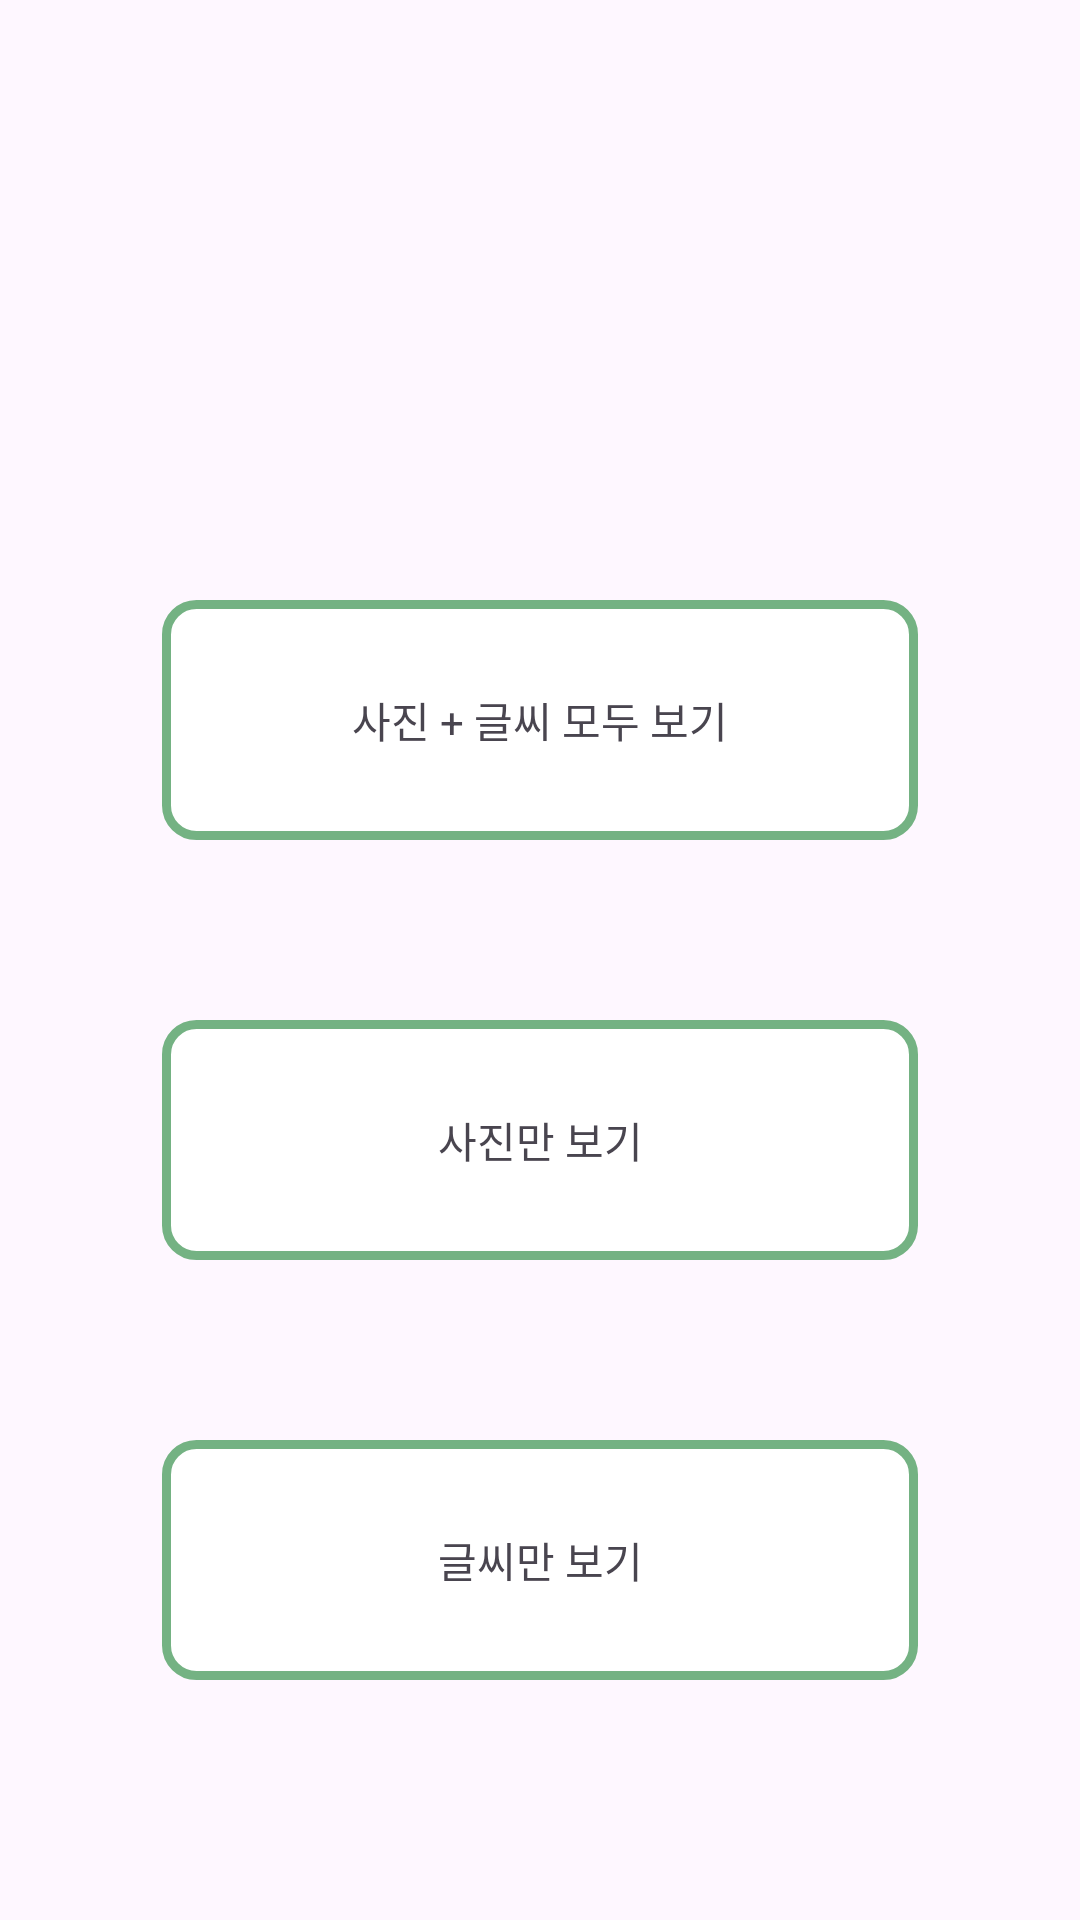

Here is an Android app screen rendered from its layout file. Give the layout XML and the strings, colors and styles it references.
<!-- AndroidManifest.xml: application theme Theme.Material3.Light.NoActionBar -->
<!-- res/layout/activity_choose_type.xml -->
<?xml version="1.0" encoding="utf-8"?>
<androidx.constraintlayout.widget.ConstraintLayout xmlns:android="http://schemas.android.com/apk/res/android"
    xmlns:app="http://schemas.android.com/apk/res-auto"
    xmlns:tools="http://schemas.android.com/tools"
    android:layout_width="match_parent"
    android:layout_height="match_parent"
    tools:context=".Choose_quiztype">

    <TextView
        android:id="@+id/tv_mix"
        android:layout_width="0dp"
        android:layout_height="80dp"
        android:layout_marginTop="200dp"
        android:background="@drawable/button_box_long"
        android:gravity="center"
        android:text="사진 + 글씨 모두 보기"
        app:layout_constraintEnd_toEndOf="parent"
        app:layout_constraintStart_toStartOf="parent"
        app:layout_constraintTop_toTopOf="parent"
        app:layout_constraintWidth_percent="0.7" />

    <TextView
        android:id="@+id/tv_img"
        android:layout_width="0dp"
        android:layout_height="80dp"
        android:background="@drawable/button_box_long"
        android:gravity="center"
        android:text="사진만 보기"
        app:layout_constraintEnd_toEndOf="@+id/tv_mix"
        app:layout_constraintStart_toStartOf="@+id/tv_mix"
        app:layout_constraintTop_toBottomOf="@+id/tv_mix"
        app:layout_constraintWidth_percent="0.7"
        android:layout_marginTop="60dp"/>

    <TextView
        android:id="@+id/tv_txt"
        android:layout_width="0dp"
        android:layout_height="80dp"
        android:background="@drawable/button_box_long"
        android:gravity="center"
        android:text="글씨만 보기"
        app:layout_constraintEnd_toEndOf="@+id/tv_img"
        app:layout_constraintStart_toStartOf="@+id/tv_img"
        app:layout_constraintTop_toBottomOf="@+id/tv_img"
        app:layout_constraintWidth_percent="0.7"
        android:layout_marginTop="60dp"/>

</androidx.constraintlayout.widget.ConstraintLayout>
<!-- resources referenced by this layout -->
<resources>
  <!-- drawable button_box_long (drawable) -->
  <?xml version="1.0" encoding="utf-8"?>
  <shape xmlns:android="http://schemas.android.com/apk/res/android">
  
      <solid
          android:color="#FFF"/>
  
      <stroke
          android:width="3dp"
          android:color="#74B283"/>
  
      <corners
          android:radius="10dp"/>
  
  </shape>
</resources>
